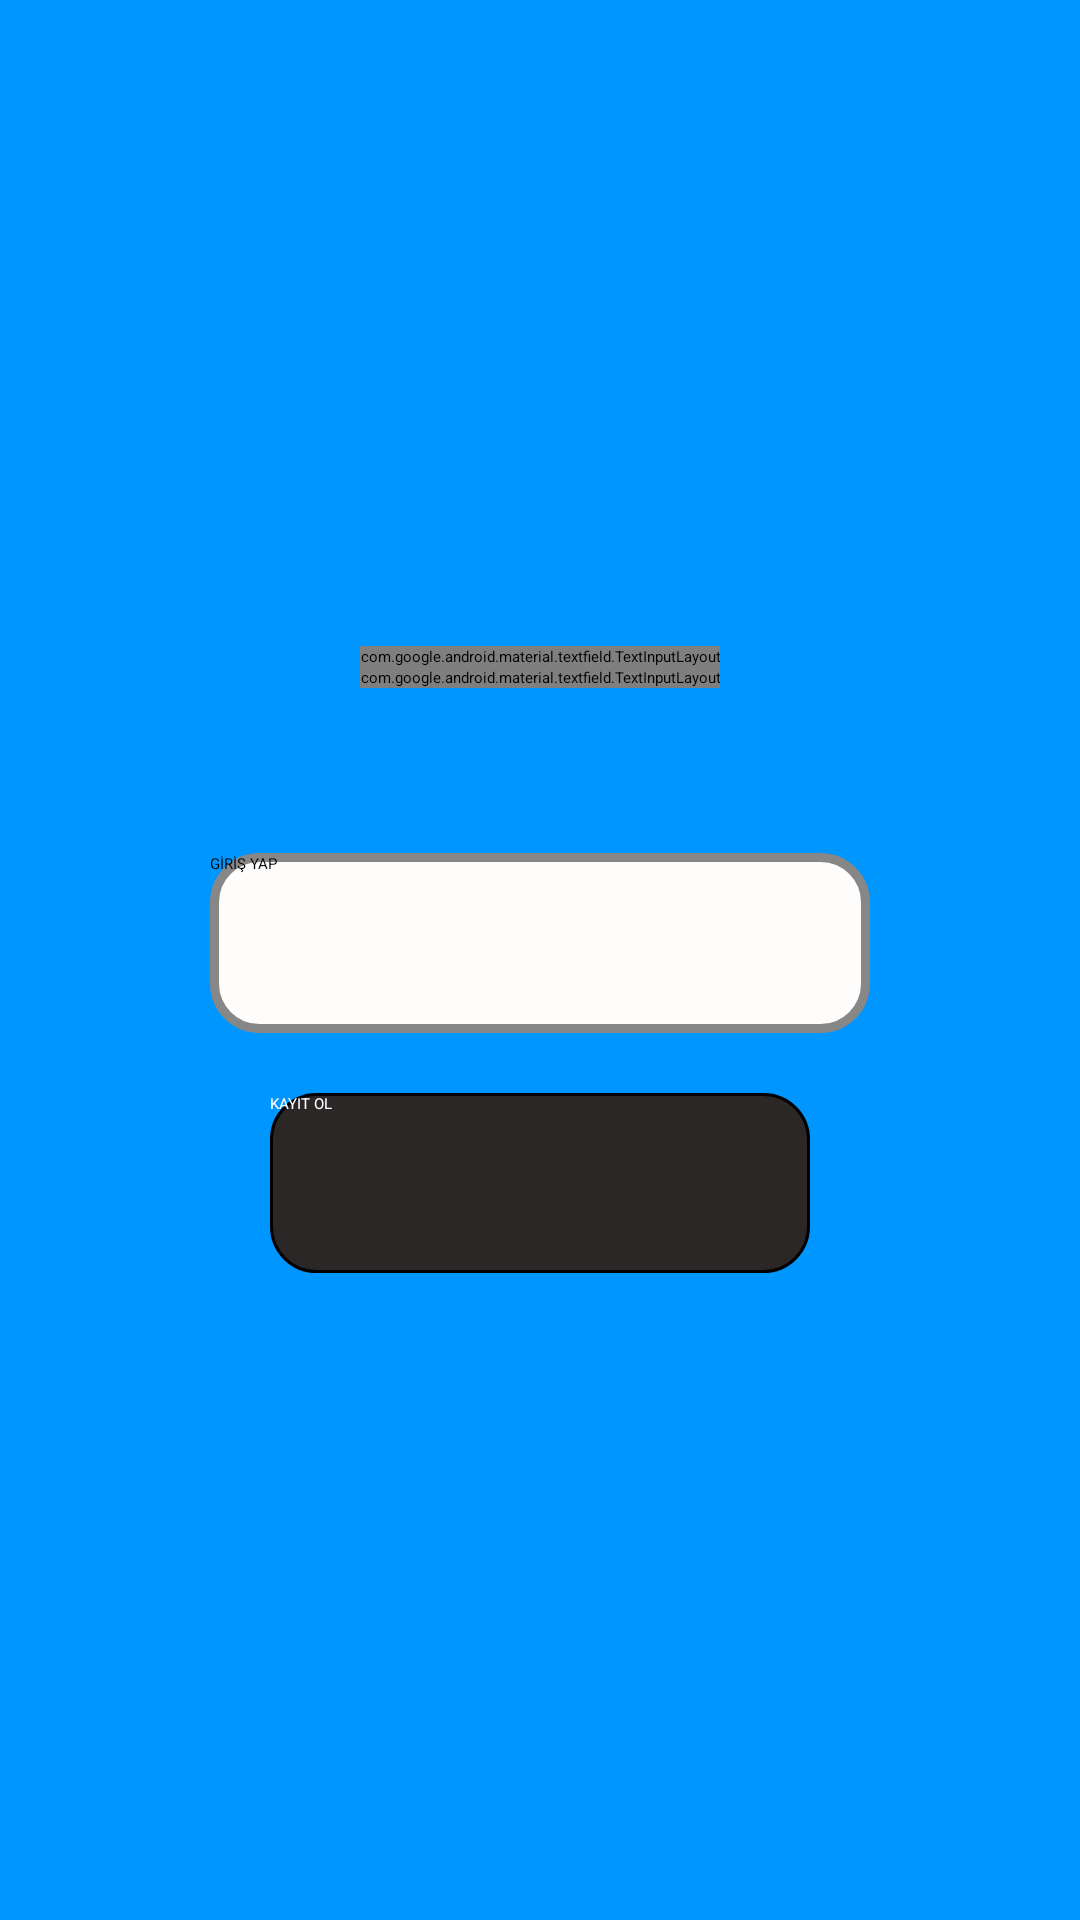

Write the Android layout XML for this screen, with the resource values it uses.
<!-- AndroidManifest.xml: activity theme Theme.App.Starting -->
<!-- res/layout/fragment_login.xml -->
<?xml version="1.0" encoding="utf-8"?>
<LinearLayout xmlns:android="http://schemas.android.com/apk/res/android"
    xmlns:tools="http://schemas.android.com/tools"
    android:layout_width="match_parent"
    android:layout_height="match_parent"
    xmlns:app="http://schemas.android.com/apk/res-auto"
    android:background="@color/Bright_Blue"
    android:gravity="center"
    android:paddingHorizontal="40dp"
    android:orientation="vertical">

    <com.google.android.material.textfield.TextInputLayout
        android:layout_width="wrap_content"
        android:layout_height="wrap_content"
        app:startIconDrawable="@drawable/usericon"
        app:startIconTint="@null">
        <EditText
            android:id="@+id/eposta"
            android:layout_width="wrap_content"
            android:layout_height="wrap_content"
            android:background="@drawable/login_screen_edittext"
            android:drawableLeft="@drawable/usericon"
            android:hint="E-POSTA GİRİNİZ"
            android:maxLines="1"
            android:singleLine="true"></EditText>
    </com.google.android.material.textfield.TextInputLayout>


   <com.google.android.material.textfield.TextInputLayout
       android:layout_width="wrap_content"
       android:layout_height="wrap_content"
       app:passwordToggleEnabled="true"
       app:startIconDrawable="@drawable/password"
       app:startIconTint="@null">
       <EditText
           android:id="@+id/sifre"
           android:layout_width="wrap_content"
           android:layout_height="wrap_content"
           android:maxLines="1"
           android:singleLine="true"
           android:inputType="textPassword"
           android:layout_marginTop="15dp"
           android:background="@drawable/login_screen_edittext"
           android:hint="ŞİFRE GİRİNİZ"></EditText>

   </com.google.android.material.textfield.TextInputLayout>


    <androidx.appcompat.widget.AppCompatButton
        android:id="@+id/loginButton"
        android:layout_width="wrap_content"
        android:layout_height="wrap_content"
        android:layout_marginTop="55dp"
        android:background="@drawable/login_button_background"
        android:text="GİRİŞ YAP"></androidx.appcompat.widget.AppCompatButton>

    <androidx.appcompat.widget.AppCompatButton
        android:id="@+id/registerButton"
        android:layout_width="wrap_content"
        android:layout_height="wrap_content"
        android:layout_marginTop="20dp"
        android:background="@drawable/register_button_background"
        android:text="KAYIT OL"
        android:textColor="@color/white"></androidx.appcompat.widget.AppCompatButton>


</LinearLayout>
<!-- resources referenced by this layout -->
<resources>
  <color name="Bright_Blue">#0096FF</color>
  <color name="white">#FFFFFFFF</color>
  
      // custom colors
  <!-- drawable login_button_background (drawable) -->
  <?xml version="1.0" encoding="utf-8"?>
  <shape xmlns:android="http://schemas.android.com/apk/res/android" android:shape="rectangle" >
      <corners
          android:radius="15dp"
          />
      <solid
          android:color="#FFFCFC"
          />
      <padding
          android:left="0dp"
          android:top="0dp"
          android:right="0dp"
          android:bottom="0dp"
          />
      <size
          android:width="220dp"
          android:height="60dp"
          />
      <stroke
          android:width="3dp"
          android:color="#878787"
          />
  </shape>
  <!-- drawable login_screen_edittext (drawable) -->
  <?xml version="1.0" encoding="utf-8"?>
  <shape xmlns:android="http://schemas.android.com/apk/res/android"
      android:shape="rectangle"
      android:padding="50dp">
  
      <solid android:color="#FFFFFF" />
      <corners
          android:bottomRightRadius="15dp"
          android:bottomLeftRadius="15dp"
          android:topLeftRadius="15dp"
          android:topRightRadius="15dp" />
  
      <size
          android:width="320dp"
          android:height="60dp"
          ></size>
  
  
  
  </shape>
  <!-- drawable register_button_background (drawable) -->
  <?xml version="1.0" encoding="utf-8"?>
  <shape xmlns:android="http://schemas.android.com/apk/res/android" android:shape="rectangle" >
      <corners
          android:radius="15dp"
          />
      <solid
          android:color="#2C2727"
          />
      <padding
          android:left="0dp"
          android:top="0dp"
          android:right="0dp"
          android:bottom="0dp"
          />
      <size
          android:width="180dp"
          android:height="60dp"
          />
      <stroke
          android:width="1dp"
          android:color="#000000"
          />
  </shape>
  <!-- drawable usericon: png bitmap (drawable, 766 bytes) -->
  <style name="Theme.App.Starting" parent="Theme.SplashScreen">
      <item name="windowSplashScreenBackground">@color/Bright_Blue</item>
  
          <item name="windowSplashScreenAnimatedIcon">@drawable/splash_icon</item>
  
      <item name="postSplashScreenTheme">@style/Theme.MaterialComponents.DayNight.DarkActionBar</item>
  
      </style>
  <!-- drawable splash_icon: png bitmap (drawable, 7285 bytes) -->
</resources>
